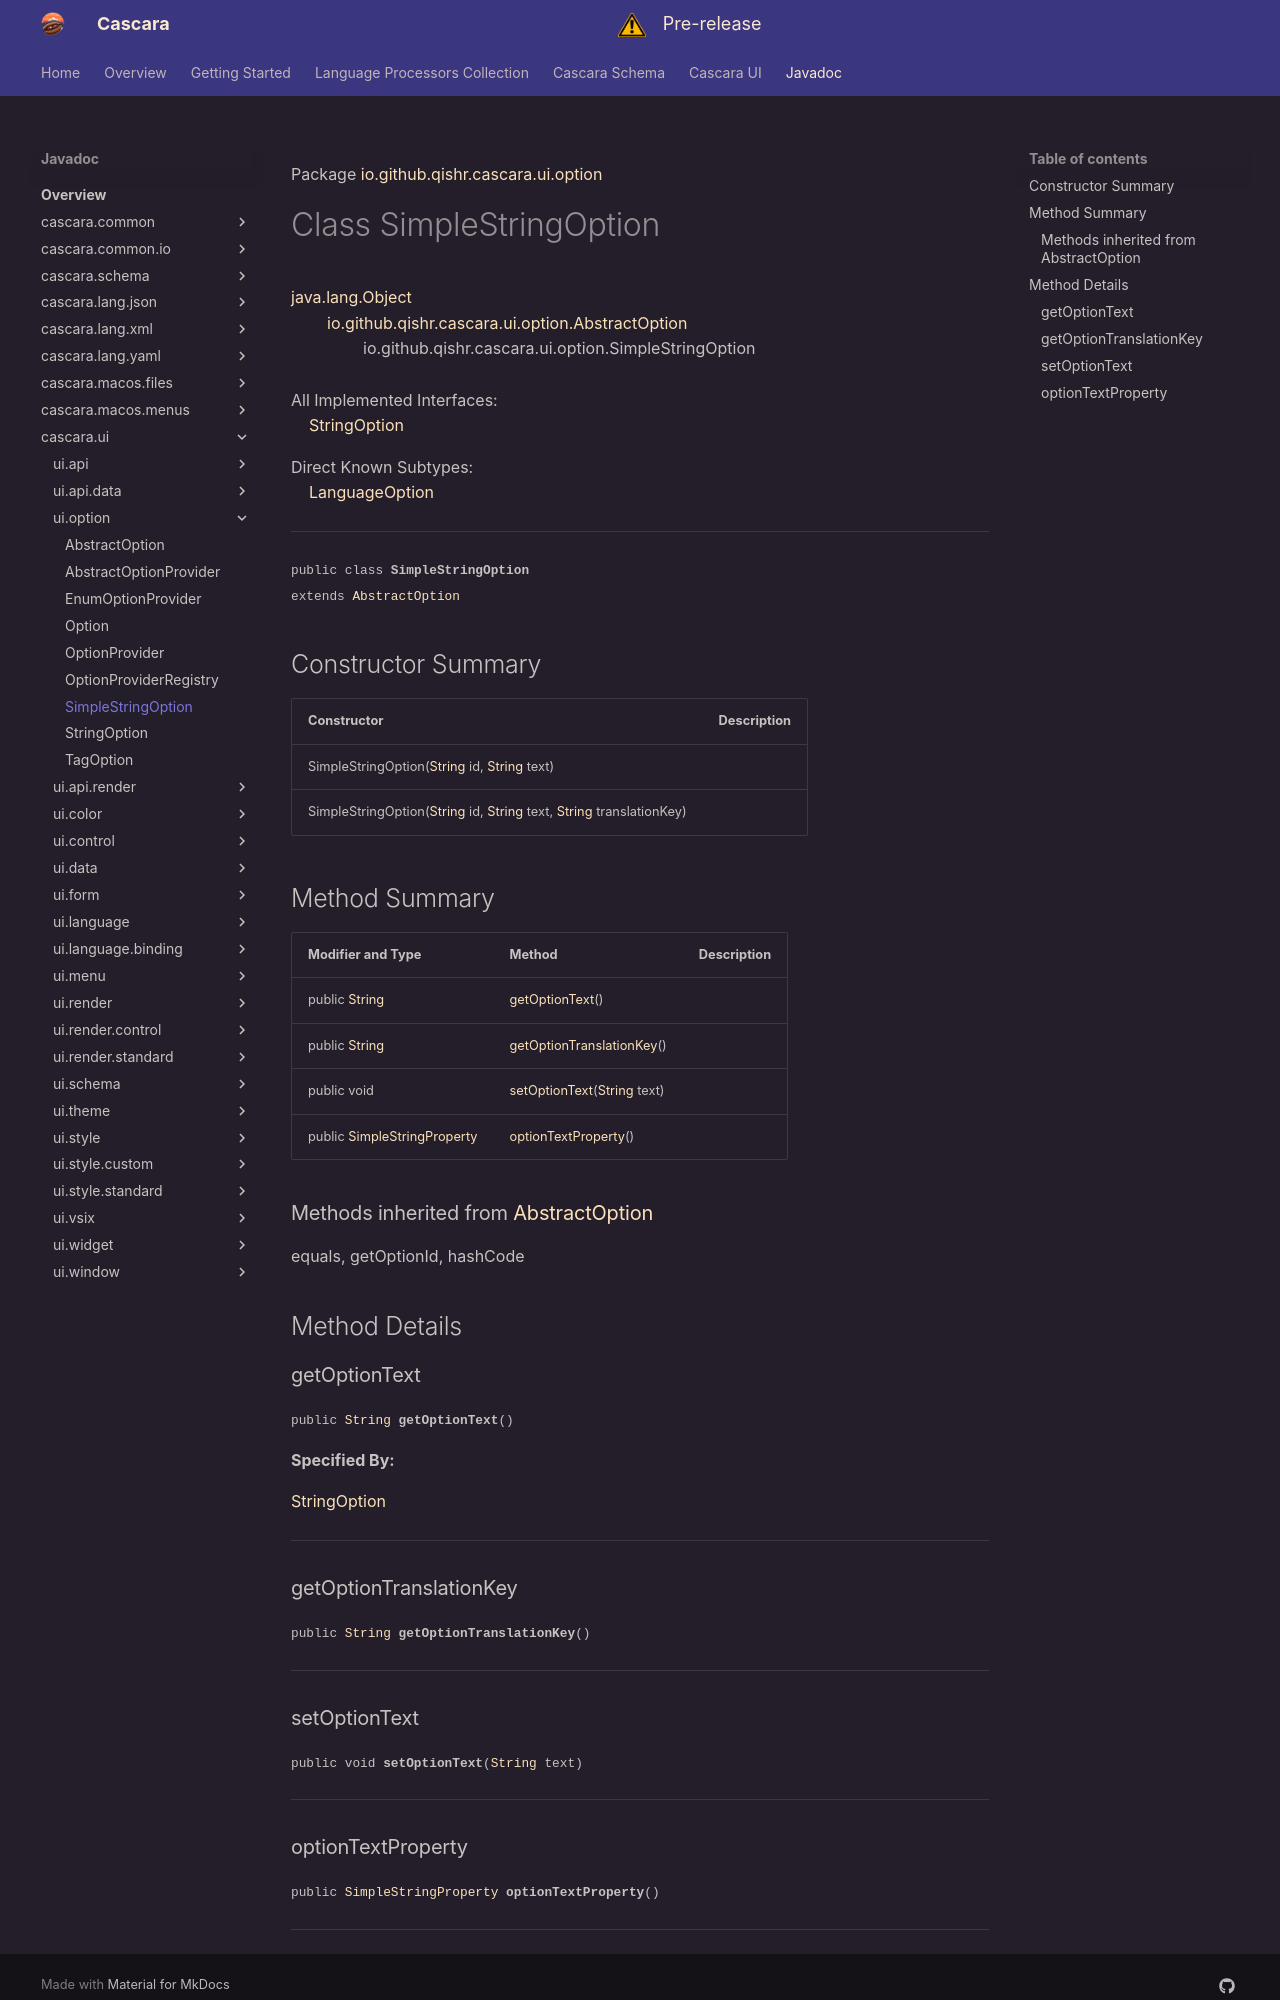

repository: qishr/qishr.github.io · page: javadoc/latest/cascara.ui/io/github/qishr/cascara/ui/option/SimpleStringOption/index.html · generator: mkdocs

Package [io.github.qishr.cascara.ui.option](index.md)

# Class SimpleStringOption
[java.lang.Object](https://docs.oracle.com/en/java/javase/24/docs/api/java.base/java/lang/Object.html)<br/>
        [io.github.qishr.cascara.ui.option.AbstractOption](../../../../../../io/github/qishr/cascara/ui/option/AbstractOption.md)<br/>
                io.github.qishr.cascara.ui.option.SimpleStringOption<br/>
<br/>
All Implemented Interfaces:<br/>
    [StringOption](../../../../../../io/github/qishr/cascara/ui/option/StringOption.md)

Direct Known Subtypes:<br/>
    [LanguageOption](../../../../../../io/github/qishr/cascara/ui/language/LanguageOption.md)


----

<span style="font-family: monospace; font-size: 80%;">public class __SimpleStringOption__<br/>extends [AbstractOption](../../../../../../io/github/qishr/cascara/ui/option/AbstractOption.md)
</span>


## Constructor Summary

| Constructor                                                                                                                                                                                                                                                                                                                         | Description |
|-------------------------------------------------------------------------------------------------------------------------------------------------------------------------------------------------------------------------------------------------------------------------------------------------------------------------------------|-------------|
| SimpleStringOption([String](https://docs.oracle.com/en/java/javase/24/docs/api/java.base/java/lang/String.html) id, [String](https://docs.oracle.com/en/java/javase/24/docs/api/java.base/java/lang/String.html) text)                                                                                                              |             |
| SimpleStringOption([String](https://docs.oracle.com/en/java/javase/24/docs/api/java.base/java/lang/String.html) id, [String](https://docs.oracle.com/en/java/javase/24/docs/api/java.base/java/lang/String.html) text, [String](https://docs.oracle.com/en/java/javase/24/docs/api/java.base/java/lang/String.html) translationKey) |             |



## Method Summary

| Modifier and Type                                                                                                        | Method                                                                                                                             | Description |
|--------------------------------------------------------------------------------------------------------------------------|------------------------------------------------------------------------------------------------------------------------------------|-------------|
| public [String](https://docs.oracle.com/en/java/javase/24/docs/api/java.base/java/lang/String.html)                      | [getOptionText](#getoptiontext)()                                                                                                  |             |
| public [String](https://docs.oracle.com/en/java/javase/24/docs/api/java.base/java/lang/String.html)                      | [getOptionTranslationKey](#getoptiontranslationkey)()                                                                              |             |
| public void                                                                                                              | [setOptionText](#setoptiontext)([String](https://docs.oracle.com/en/java/javase/24/docs/api/java.base/java/lang/String.html) text) |             |
| public [SimpleStringProperty](https://openjfx.io/javadoc/25/javafx.base/javafx/beans/property/SimpleStringProperty.html) | [optionTextProperty](#optiontextproperty)()                                                                                        |             |


### Methods inherited from [AbstractOption](../../../../../../io/github/qishr/cascara/ui/option/AbstractOption.md)

equals, getOptionId, hashCode


## Method Details

### getOptionText

<span style="font-family: monospace; font-size: 80%;">public [String](https://docs.oracle.com/en/java/javase/24/docs/api/java.base/java/lang/String.html) __getOptionText__()</span>



**Specified By:**

[StringOption](../../../../../../io/github/qishr/cascara/ui/option/StringOption.md)


---

### getOptionTranslationKey

<span style="font-family: monospace; font-size: 80%;">public [String](https://docs.oracle.com/en/java/javase/24/docs/api/java.base/java/lang/String.html) __getOptionTranslationKey__()</span>




---

### setOptionText

<span style="font-family: monospace; font-size: 80%;">public void __setOptionText__([String](https://docs.oracle.com/en/java/javase/24/docs/api/java.base/java/lang/String.html) text)</span>




---
